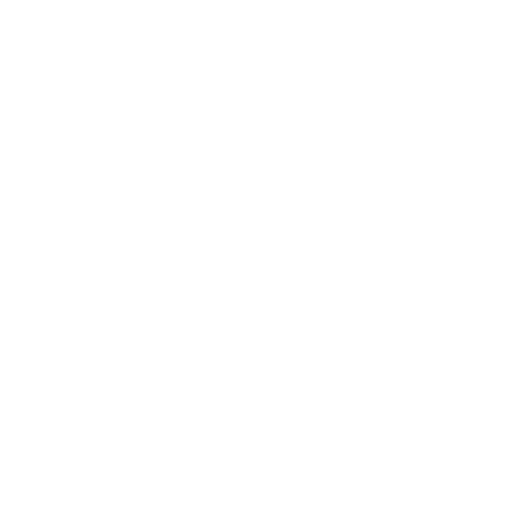
t = 0.00 s
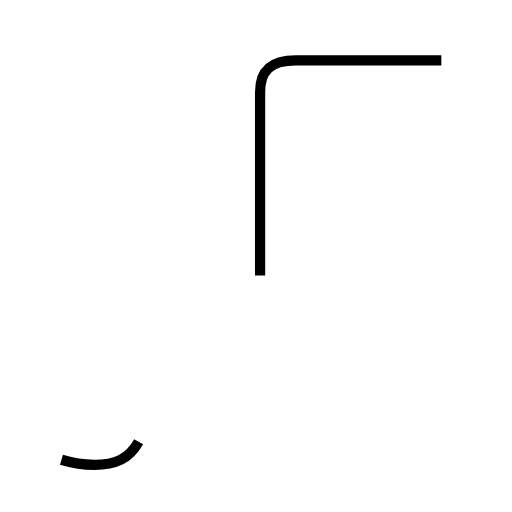
t = 1.38 s
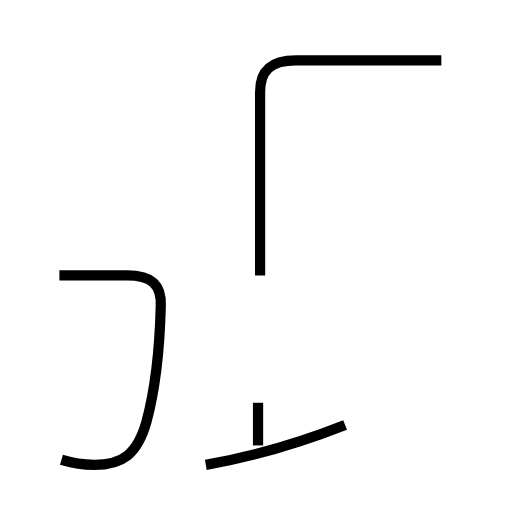
t = 2.69 s
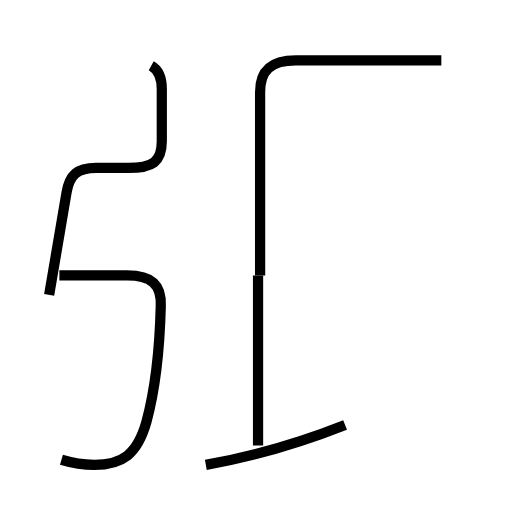
t = 3.97 s
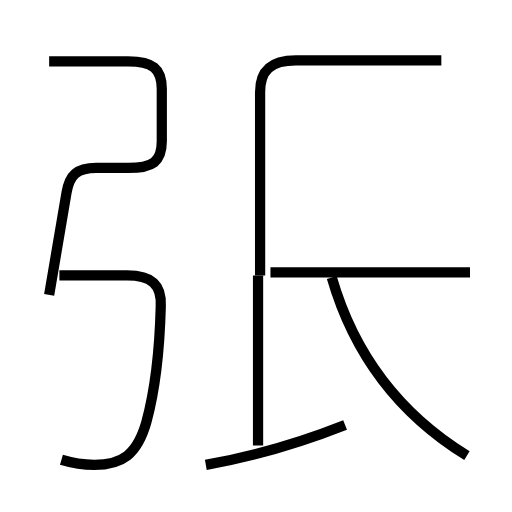
t = 5.52 s
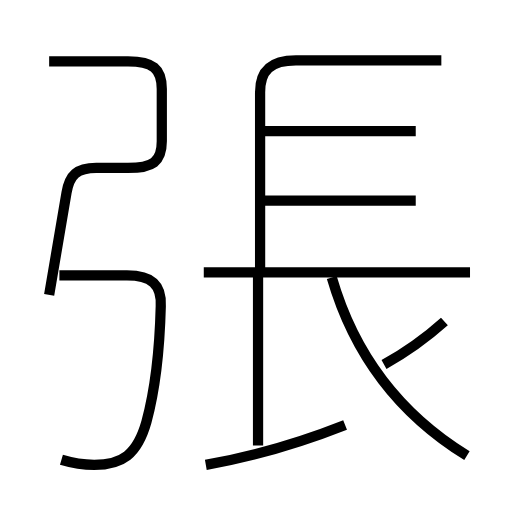
t = 6.84 s

The animated SVG that drew these frames (rendered in a browser with its animation timeline set to each time). Animation: 10 SMIL elements (animate=10); one cycle of 6.83 s.

<?xml version='1.0' encoding='utf-8'?>
<svg viewBox="0.0 -6.0 50.0 50.0" version="1.1" xmlns="http://www.w3.org/2000/svg"><rect x="-1000" y="-1000" width="2000" height="2000" stroke="white" fill="white" /><g style="fill:none;stroke:#000000;stroke-width:1"><path d="M 25.4 -17.1 L 25.4 -35.0 C 25.4 -37.1 26.4 -38.1 28.9 -38.1 L 43.1 -38.1 " transform="translate(0.0 38.0)" stroke-dasharray="37.507119255144104" stroke-dashoffset="37.507119255144104"><animate attributeName="stroke-dashoffset" from="37.507119255144104" to="0" dur="1.125213577654323s" begin="0s" fill="freeze" /></path><path d="M 6.0 0.9 C 7.0 1.2 8.2 1.4 9.2 1.4 C 11.9 1.4 13.4 0.4 14.3 -2.8 C 15.2 -6.1 15.6 -10.2 15.7 -14.1 C 15.8 -16.2 14.8 -17.1 12.4 -17.1 L 5.8 -17.1 " transform="translate(0.0 38.0)" stroke-dasharray="33.755861182497746" stroke-dashoffset="33.755861182497746"><animate attributeName="stroke-dashoffset" from="33.755861182497746" to="0" dur="1.0126758354749323s" begin="1.125213577654323s" fill="freeze" /></path><path d="M 20.1 1.4 C 24.6 0.6 29.4 -0.8 33.7 -2.5 " transform="translate(0.0 38.0)" stroke-dasharray="14.17084603965903" stroke-dashoffset="14.17084603965903"><animate attributeName="stroke-dashoffset" from="14.17084603965903" to="0" dur="0.4251253811897709s" begin="2.1378894131292556s" fill="freeze" /></path><path d="M 25.2 -0.5 L 25.2 -17.1 " transform="translate(0.0 38.0)" stroke-dasharray="16.6" stroke-dashoffset="16.6"><animate attributeName="stroke-dashoffset" from="16.6" to="0" dur="0.498s" begin="2.5630147943190265s" fill="freeze" /></path><path d="M 4.8 -15.2 L 6.5 -25.2 C 6.8 -26.9 7.5 -27.6 9.4 -27.6 L 12.5 -27.6 C 14.9 -27.6 15.8 -28.2 15.8 -30.2 L 15.8 -35.3 C 15.8 -37.3 14.9 -38.0 12.5 -38.0 L 4.8 -38.0 " transform="translate(0.0 38.0)" stroke-dasharray="40.17547607241262" stroke-dashoffset="40.17547607241262"><animate attributeName="stroke-dashoffset" from="40.17547607241262" to="0" dur="1.2052642821723787s" begin="3.0610147943190267s" fill="freeze" /></path><path d="M 45.6 0.5 C 39.1 -3.5 34.6 -9.3 32.4 -16.9 " transform="translate(0.0 38.0)" stroke-dasharray="22.368592396976414" stroke-dashoffset="22.368592396976414"><animate attributeName="stroke-dashoffset" from="22.368592396976414" to="0" dur="0.6710577719092924s" begin="4.266279076491405s" fill="freeze" /></path><path d="M 45.9 -17.4 L 19.9 -17.4 " transform="translate(0.0 38.0)" stroke-dasharray="26.0" stroke-dashoffset="26.0"><animate attributeName="stroke-dashoffset" from="26.0" to="0" dur="0.78s" begin="4.937336848400697s" fill="freeze" /></path><path d="M 37.5 -8.4 C 39.3 -9.4 41.5 -10.9 43.4 -12.6 " transform="translate(0.0 38.0)" stroke-dasharray="7.256148608887109" stroke-dashoffset="7.256148608887109"><animate attributeName="stroke-dashoffset" from="7.256148608887109" to="0" dur="0.21768445826661326s" begin="5.717336848400698s" fill="freeze" /></path><path d="M 40.6 -24.4 L 25.6 -24.4 " transform="translate(0.0 38.0)" stroke-dasharray="15.0" stroke-dashoffset="15.0"><animate attributeName="stroke-dashoffset" from="15.0" to="0" dur="0.44999999999999996s" begin="5.935021306667311s" fill="freeze" /></path><path d="M 40.6 -31.2 L 25.6 -31.2" transform="translate(0.0 38.0)" stroke-dasharray="15.0" stroke-dashoffset="15.0"><animate attributeName="stroke-dashoffset" from="15.0" to="0" dur="0.44999999999999996s" begin="6.385021306667311s" fill="freeze" /></path></g></svg>
